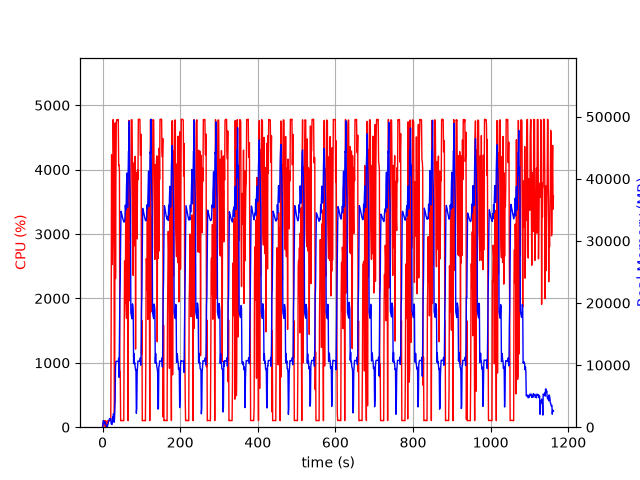

The data file committed next to this chart (first rows):
elapsed_time, nproc, cpu, mem_real, mem_virtual
3.790855407714844e-05, 1, 0.0, 10.05, 3186
1.006, 5, 23.8, 374.9, 2408
2.014, 5, 101.2, 1057, 3259
3.022, 5, 100.2, 969, 3215
4.03, 3, 99.3, 638.8, 2238
5.037, 3, 100.2, 732.6, 2350
6.045, 3, 99.3, 878.5, 2478
7.053, 4, 3.0, 419.3, 2092
8.061, 3, 100.3, 381.2, 1838
9.068, 3, 2.0, 326.9, 1752
10.08, 3, 1.0, 269.3, 1699
11.08, 3, 3.0, 294.1, 1744
12.09, 1, 2.0, 48.9, 696.5
13.1, 1, 100.1, 306.9, 1333
14.11, 1, 100.0, 552.9, 1973
15.12, 1, 100.0, 786.9, 3259
16.13, 1, 100.0, 1041, 3259
17.14, 1, 99.0, 1251, 5819
18.15, 1, 101.0, 1379, 5307
19.16, 1, 100.0, 1379, 5307
20.17, 1, 99.1, 1377, 5307
21.18, 1, 100.1, 1377, 5307
22.19, 1, 1515, 574.8, 9288
23.21, 1, 4230, 504.4, 9310
24.24, 1, 4123, 426.4, 9324
25.25, 1, 2527, 774, 9905
26.26, 1, 3052, 1670, 9905
27.28, 1, 4777, 1670, 9905
28.3, 1, 4310, 2182, 9905
29.32, 1, 4004, 812.2, 10957
30.33, 1, 100.3, 812.2, 10957
31.34, 1, 459.1, 2752, 10517
32.39, 1, 4726, 4247, 10517
33.41, 1, 2309, 9731, 21291
34.43, 1, 3859, 10557, 21291
35.44, 1, 4712, 10613, 21291
36.45, 1, 4775, 10613, 21291
37.47, 1, 4776, 10613, 21291
38.49, 1, 4767, 10600, 21291
39.51, 1, 4780, 10600, 21291
40.53, 1, 4774, 10600, 21291
41.55, 1, 4064, 11112, 21291
42.57, 1, 4072, 8033, 21291
43.58, 1, 3966, 13898, 36297
44.59, 1, 888.2, 20936, 36297
45.61, 1, 865.0, 23527, 56777
46.61, 1, 101.3, 30356, 56777
47.62, 1, 101.3, 34773, 56777
48.63, 1, 106.2, 34550, 56777
49.63, 1, 103.3, 34292, 56777
50.64, 1, 103.2, 33961, 56777
51.65, 1, 103.2, 33703, 56777
52.66, 1, 101.2, 33476, 56777
53.66, 1, 100.3, 33312, 56777
54.67, 1, 101.2, 33063, 56777
55.68, 1, 1316, 33041, 56777
56.69, 1, 2581, 33159, 56777
57.7, 1, 2574, 33627, 56777
58.71, 1, 1924, 35753, 56777
59.74, 1, 3396, 35001, 56777
... 1,086 more rows
